Run: headless pygame with SDL's dummy video driver; simulated clock (each Clock.tick advances the game by its frame time, no real sleeping); random seed 0; keys injected as events and as key.get_pressed() state; no mouse input.
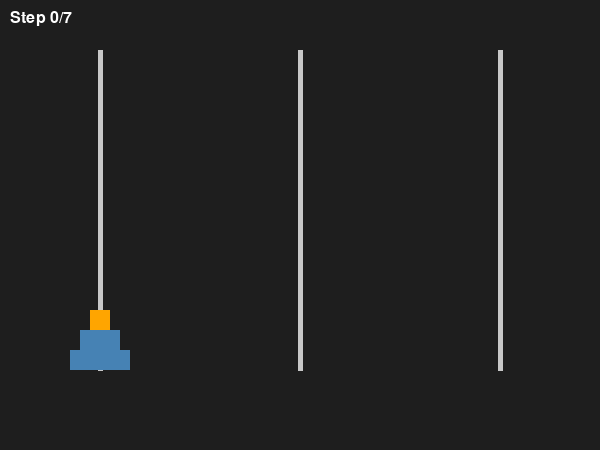
Frame 1 of 4 · flips 1–60 · no input
Frame 2 of 4 · flips 61–180 · tapped SPACE, RETURN · held RIGHT (→), D · screen unchanged from frame 1, image omitted
Frame 3 of 4 · flips 181–300 · held DOWN (↓), S · screen unchanged from frame 2, image omitted
Frame 4 of 4 · flips 301–420 · held LEFT (←), A, UP (↑), W · screen unchanged from frame 3, image omitted

The pygame program that drew these frames:

import pygame
import sys
import time

class TowerOfHanoiPygame:
    def __init__(self, actions, num_disks, move_delay=0.8):
        """
        :param actions: List of moves [[disk, from_peg, to_peg], ...]
        :param num_disks: Total number of disks
        :param move_delay: Seconds between moves
        """
        self.actions = actions
        self.num_disks = num_disks
        self.move_delay = move_delay
        self.state = [list(range(num_disks, 0, -1)), [], []]

        pygame.init()
        self.width = 600
        self.height = 450  
        self.screen = pygame.display.set_mode((self.width, self.height))
        pygame.display.set_caption("Tower of Hanoi - MAKER Visualizer")
        self.clock = pygame.time.Clock()
        
        self.peg_x = [self.width // 6, self.width // 2, 5 * self.width // 6]
        self.peg_y_bottom = self.height - 80  
        self.disk_height = 20
        self.disk_width_factor = 20

        self.bg_color = (30, 30, 30)
        self.peg_color = (200, 200, 200)
        self.disk_color = (70, 130, 180)
        self.highlight_color = (255, 165, 0)
        self.text_color = (255, 255, 255)

        self.font = pygame.font.SysFont(None, 24)

        self.move_index = 0
        self.finished = False
        self.last_move_time = time.time()
        self.replay_countdown = 5
        self.countdown_timer = time.time()

        self.run_visualization()

    def reset_state(self):
        """Reset to initial state for replay"""
        self.state = [list(range(self.num_disks, 0, -1)), [], []]
        self.move_index = 0
        self.finished = False
        self.last_move_time = time.time()
        self.replay_countdown = 5
        self.countdown_timer = time.time()

    def draw_pegs(self):
        for x in self.peg_x:
            pygame.draw.line(self.screen, self.peg_color, (x, 50), (x, self.peg_y_bottom), 5)

    def draw_disks(self, highlight_disk=None):
        for peg_index, peg in enumerate(self.state):
            for disk_index, disk in enumerate(peg):
                x = self.peg_x[peg_index]
                y = self.peg_y_bottom - disk_index * self.disk_height
                width = disk * self.disk_width_factor
                color = self.highlight_color if disk == highlight_disk else self.disk_color
                pygame.draw.rect(
                    self.screen, color,
                    pygame.Rect(x - width // 2, y - self.disk_height, width, self.disk_height)
                )
        
        if not self.finished:
            text = self.font.render(f"Step {self.move_index}/{len(self.actions)}", True, self.text_color)
            self.screen.blit(text, (10, 10))
        else:
            finished_text = self.font.render("SOLVED! Replaying in:", True, (0, 255, 0))
            self.screen.blit(finished_text, (self.width//2 - finished_text.get_width()//2, 10))

    def animate_move(self):
        if self.move_index >= len(self.actions):
            self.finished = True
            return False
        disk, from_peg, to_peg = self.actions[self.move_index]
        self.state[from_peg].pop()
        self.state[to_peg].append(disk)
        self.move_index += 1
        return True

    def run_visualization(self):
        running = True

        while running:
            self.screen.fill(self.bg_color)
            self.draw_pegs()
            
            highlight_disk = None
            if not self.finished and self.move_index < len(self.actions):
                highlight_disk = self.actions[self.move_index][0]
            
            self.draw_disks(highlight_disk=highlight_disk)
            
            if self.finished:
                countdown_text = self.font.render(f"{self.replay_countdown}...", True, (255, 255, 0))
                self.screen.blit(countdown_text, (self.width//2 - countdown_text.get_width()//2, 40))
                
                current_time = time.time()
                if current_time - self.countdown_timer > 1:  
                    self.replay_countdown -= 1
                    self.countdown_timer = current_time
                    
                if self.replay_countdown <= 0:
                    self.reset_state()

            pygame.display.flip()
            self.clock.tick(60)

            for event in pygame.event.get():
                if event.type == pygame.QUIT:
                    running = False
                elif event.type == pygame.KEYDOWN:
                    if event.key == pygame.K_r: 
                        self.reset_state()
                    elif event.key == pygame.K_q:  
                        running = False

            if not self.finished and (time.time() - self.last_move_time) >= self.move_delay:
                self.animate_move()
                self.last_move_time = time.time()

        pygame.quit()
        sys.exit()


if __name__ == "__main__":
    example_actions = [
        [1, 0, 2],
        [2, 0, 1],
        [1, 2, 1],
        [3, 0, 2],
        [1, 1, 0],
        [2, 1, 2],
        [1, 0, 2]
    ]
    TowerOfHanoiPygame(example_actions, num_disks=3)
